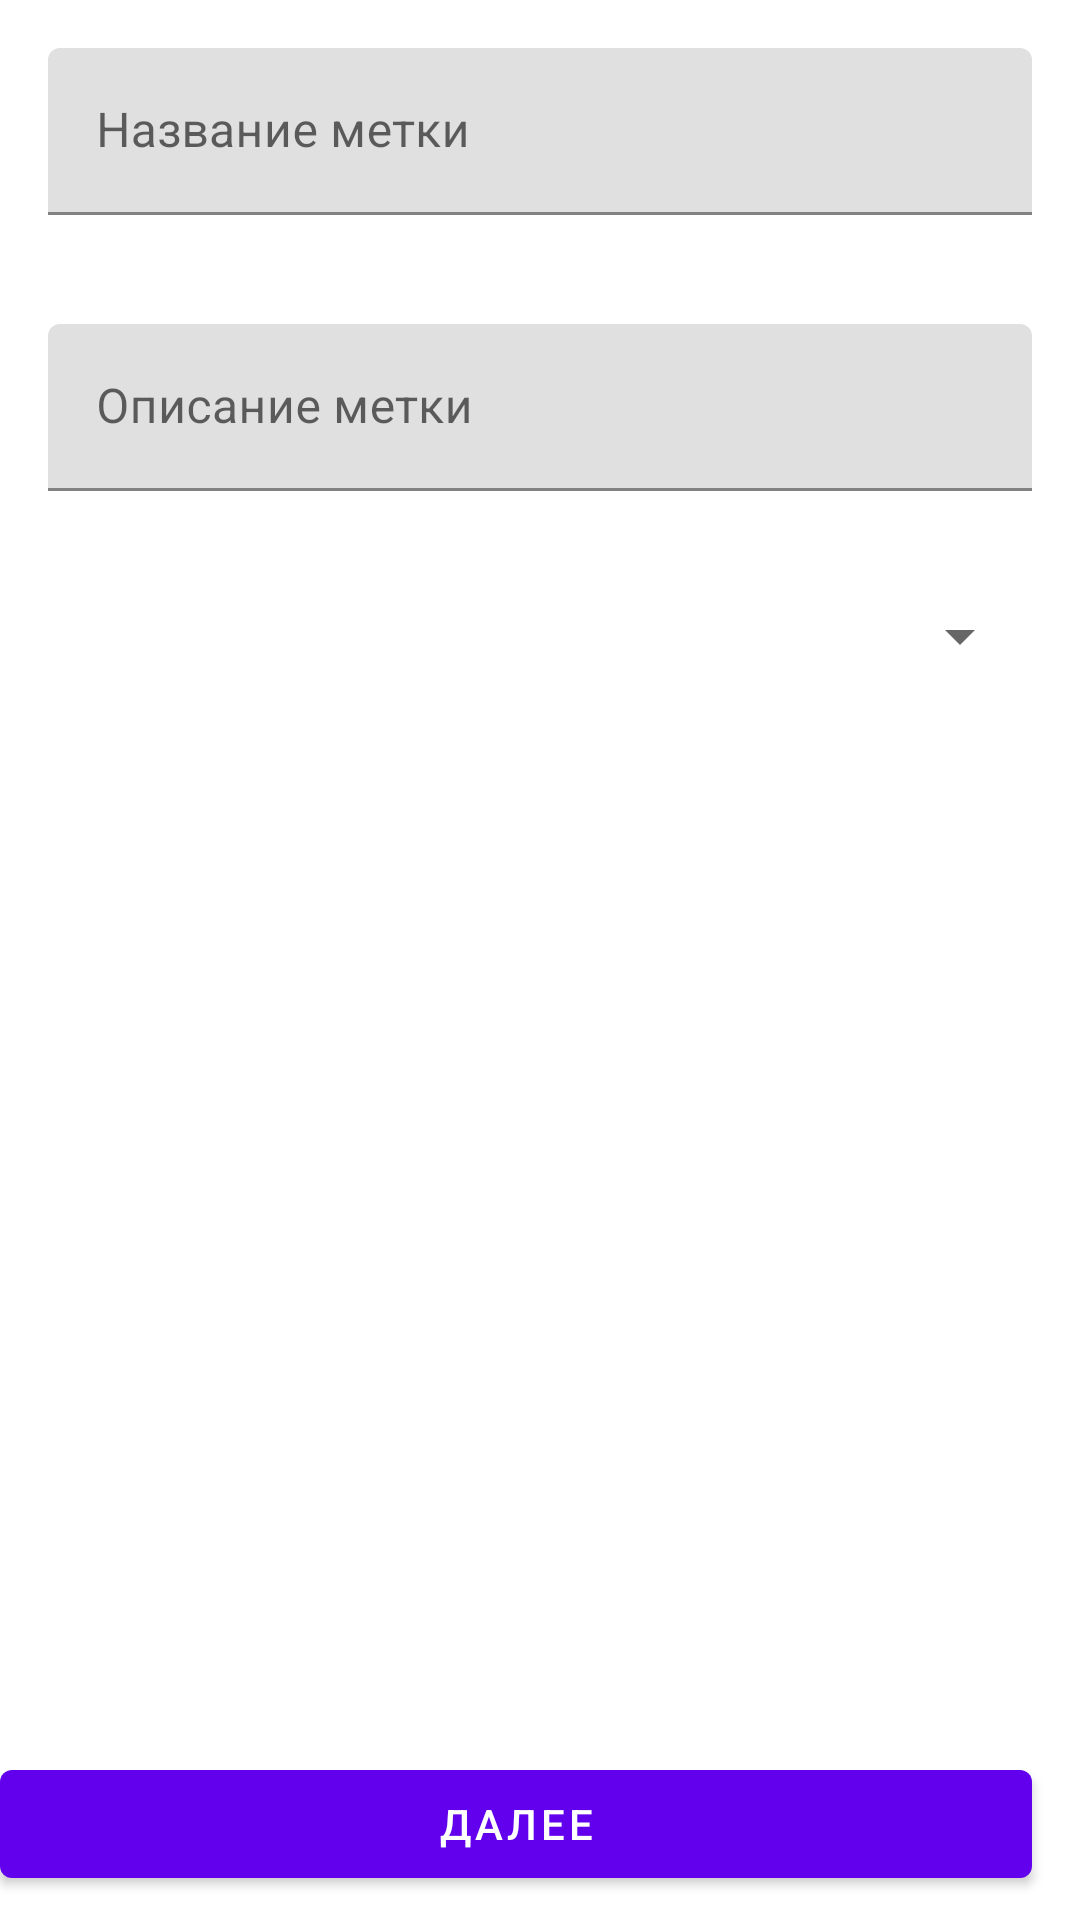

Here is an Android app screen rendered from its layout file. Give the layout XML and the strings, colors and styles it references.
<!-- AndroidManifest.xml: fallback theme Theme.MaterialComponents.DayNight.NoActionBar -->
<!-- res/layout/activity_add_element.xml -->
<?xml version="1.0" encoding="utf-8"?>
<android.support.constraint.ConstraintLayout
        xmlns:android="http://schemas.android.com/apk/res/android"
        xmlns:tools="http://schemas.android.com/tools"
        xmlns:app="http://schemas.android.com/apk/res-auto"
        android:layout_width="match_parent"
        android:layout_height="match_parent"
        tools:context=".addElementActivity.AddMarkActivity">

    <android.support.design.widget.TextInputLayout
            android:layout_width="match_parent"
            android:layout_height="wrap_content" app:layout_constraintTop_toTopOf="parent"
            app:layout_constraintStart_toStartOf="parent" app:layout_constraintEnd_toEndOf="parent"
            android:id="@+id/addNameLayout" android:layout_marginStart="16dp" android:layout_marginEnd="16dp"
            android:layout_marginTop="16dp"
            app:errorEnabled="true">

        <android.support.design.widget.TextInputEditText
                android:layout_width="match_parent"
                android:layout_height="wrap_content"
                android:hint="@string/add_mark_name_hint" android:id="@+id/addName"/>
    </android.support.design.widget.TextInputLayout>
    <android.support.design.widget.TextInputLayout
            android:layout_width="match_parent"
            android:layout_height="0dp"
            app:layout_constraintTop_toBottomOf="@+id/addNameLayout"
            android:id="@+id/addDescriptionLayout" app:layout_constraintStart_toStartOf="parent"
            android:layout_marginStart="16dp" app:layout_constraintEnd_toEndOf="parent" android:layout_marginEnd="16dp"
            android:layout_marginTop="16dp"
            app:errorEnabled="true">

        <android.support.design.widget.TextInputEditText
                android:layout_width="match_parent"
                android:layout_height="wrap_content"
                android:hint="@string/add_mark_description_hint" android:id="@+id/addDescription"/>
    </android.support.design.widget.TextInputLayout>
    <Spinner
            android:layout_width="match_parent"
            android:layout_height="wrap_content"
            android:spinnerMode="dialog"
            android:prompt="@string/select_category_spinner_prompt"
            app:layout_constraintTop_toBottomOf="@+id/addDescriptionLayout"
            android:id="@+id/addSelectSpinner" app:layout_constraintStart_toStartOf="parent" android:layout_marginStart="16dp"
            app:layout_constraintEnd_toEndOf="parent" android:layout_marginEnd="16dp" android:layout_marginTop="16dp"/>
    <Button
            android:text="@string/add_mark_next_button"
            android:layout_width="match_parent"
            android:layout_height="wrap_content"
            android:id="@+id/addNextButton" android:layout_marginEnd="16dp"
            app:layout_constraintEnd_toEndOf="parent"
            app:layout_constraintTop_toBottomOf="@+id/addSelectSpinner"
            app:layout_constraintBottom_toBottomOf="parent" android:layout_marginBottom="8dp"
            app:layout_constraintVertical_bias="1.0"/>

</android.support.constraint.ConstraintLayout>
<!-- resources referenced by this layout -->
<resources>
  <string name="add_mark_description_hint">Описание метки</string>
  <string name="add_mark_name_hint">Название метки</string>
  <string name="add_mark_next_button">Далее</string>
  <string name="select_category_spinner_prompt">Категория</string>
</resources>
